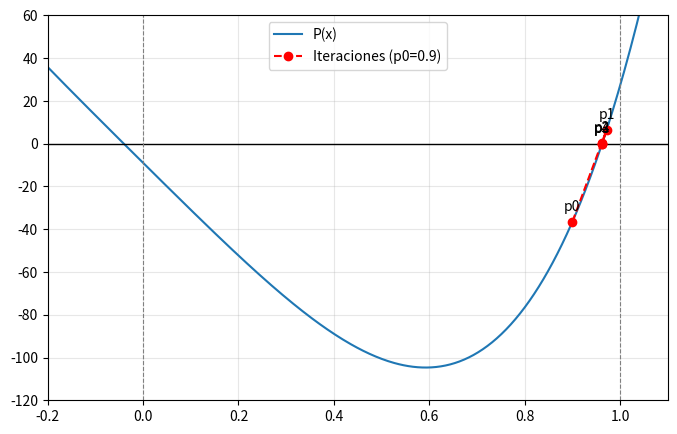

Write the Python code that produced this figure.
import matplotlib.pyplot as plt
import numpy as np


def secante(f, p0, p1, TOL=1e-6, N0=50):
  historia = [p0, p1]
  q0, q1 = f(p0), f(p1)
  i = 2
  while i <= N0:
    if q1 == q0:
      raise ZeroDivisionError("La secante es horizontal.")
    p = p1 - q1 * (p1 - p0) / (q1 - q0)
    historia.append(p)
    if abs(p - p1) < TOL:
      return p, historia
    p0, q0 = p1, q1
    p1, q1 = p, f(p)
    i += 1
  raise RuntimeError("No convergió.")


def newton_raphson(f, df, p0, TOL=1e-6, N0=50):
  historia = [p0]
  i = 1
  while i <= N0:
    d = df(p0)
    if d == 0:
      raise ZeroDivisionError("La tangente es horizontal.")
    p = p0 - f(p0) / d
    historia.append(p)
    if abs(p - p0) < TOL:
      return p, historia
    p0 = p
    i += 1
  raise RuntimeError("No convergió.")


def P(x):
  return 230 * x**4 + 18 * x**3 + 9 * x**2 - 221 * x - 9


def dP(x):
  return 920 * x**3 + 54 * x**2 + 18 * x - 221


try:
  raiz_sec, hist_sec = secante(P, p0=0, p1=1, TOL=1e-6, N0=50)
  print("Secante -> raíz:", f"{raiz_sec:.6f}", "| pasos:", len(hist_sec) - 2)
  print("Historia secante:", hist_sec)
except Exception as e:
  print("Secante falló o lanzó error:", e)

try:
  raiz_new, hist_new = newton_raphson(P, dP, p0=0.5, TOL=1e-6, N0=50)
  print("Newton  -> raíz:", f"{raiz_new:.6f}", "| pasos:", len(hist_new) - 1)
  print("Historia newton:", hist_new)
except Exception as e:
  print("Newton falló o lanzó error:", e)

raiz_ok, hist_ok = newton_raphson(P, dP, p0=0.9, TOL=1e-6, N0=50)
print(
    "Arranque [0, 1] -> raíz:",
    f"{raiz_ok:.6f}",
    "| pasos:",
    len(hist_ok) - 1,
)
print("Historia arranque:", hist_ok)

xs = np.linspace(-0.2, 1.1, 400)
ys = P(xs)

plt.figure(figsize=(8, 5))
plt.plot(xs, ys, label="P(x)")
plt.axhline(0, color="black", linewidth=1)
plt.axvline(0, color="gray", linestyle="--", linewidth=0.8)
plt.axvline(1, color="gray", linestyle="--", linewidth=0.8)

pts_x = np.array(hist_ok)
plt.plot(pts_x, P(pts_x), "o--", color="red", label="Iteraciones (p0=0.9)")
for k, val in enumerate(pts_x):
  plt.annotate(
      f"p{k}",
      (val, P(val)),
      textcoords="offset points",
      xytext=(0, 8),
      ha="center",
  )

plt.xlim(-0.2, 1.1)
plt.ylim(-120, 60)
plt.grid(True, alpha=0.3)
plt.legend()
plt.show()
